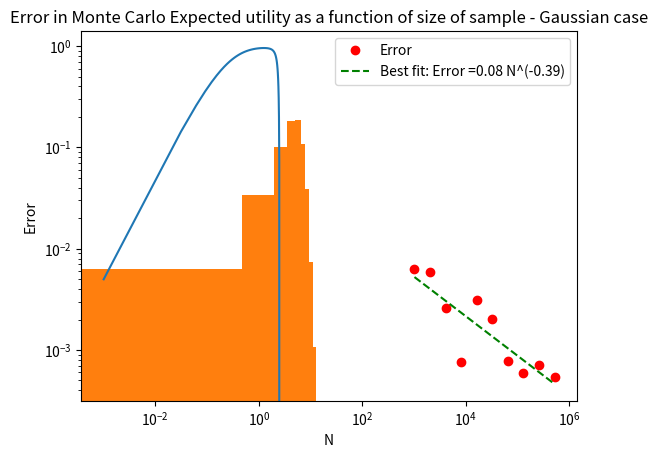

Write Python code to recreate this figure.
import math
import numpy as np
import scipy as sp
from numpy.random import default_rng  #  pseudo-random number generator
import matplotlib.pyplot as plt

# This is an indicator to tell jupyter notebook to show us all plots inline:
%matplotlib inline 


x = np.linspace(0.001,3,100) # creates a vector of size 100 with numbers between 0.1 and 30
print(x)

# The operations in expected_u are well defined for vectors as long as mu,sd,x broadcast correctly together.
expected_u = lambda mu,sigma,alpha: 1-np.exp(-alpha*mu+0.5*alpha**2*sigma**2)

sd, mu = 2,5  # Equivalently sd=2 and mu=5
y=expected_u(mu,sd,x) # Note that x is a vector
print(y) # And so is y

plt.plot(x,y)   # Make a plot between x and y
plt.title('Expected utility as a function of coefficient of absolute risk aversion - Gaussian case') # Add a title
plt.xlabel('Coefficient of risk aversion') # Add a label on the x axis
plt.ylabel('Expected utility') # Add a label on the y axis

cara_utility = lambda x,alpha: 1-np.exp(-alpha*x)

# Some tests on our function
assert cara_utility(1,1)== 1-1./math.e , "Failed test with x=1, alpha =1"
assert cara_utility(5,2)== 1-math.e**-10., "Failed test with x=5, alpha=2"

sd, mu = 2,5  # Equivalently sd=2 and mu=5
N = 10000
rng = default_rng()
sample_gaussian = rng.normal(mu,sd,N)

plt.hist(sample_gaussian, density=True)  # Plots the histogram, normalising to obtain a pdf.
plt.title('Histogram of our sample') # Add a title to the plot
plt.xlabel('sample_gaussian') # Add a label on the X axis
plt.ylabel('density') # Add a label on the Y axis

cara_utility(sample_gaussian,1).mean()  # In one line, we evaluate the cara utility for each entry of the sample, and then calculate the mean of the resulting vector

cara_utility(rng.normal(mu,sd,N),1).mean()  

rng = default_rng(1234)
sample_gaussian = rng.normal(mu,sd,N)
mc_eu1 = cara_utility(sample_gaussian,1).mean()
rng = default_rng(1234)
sample_gaussian2 = rng.normal(mu,sd,N)
mc_eu2 = cara_utility(sample_gaussian2,1).mean()
print(mc_eu1-mc_eu2)

expected_u(mu,sd,1)

n_vec = 2**np.arange(10,20) # The number of MC simulations, we take powers of 2
rng = default_rng(1) # Fix the seed to "1", so that the plot looks the same every time you run it
u = np.array([cara_utility(rng.normal(mu,sd,N),1).mean() for N in n_vec])  # Create an MC expected utility for the sizes above
error = np.abs(u - expected_u(mu, sd, 1)) # Calculate the error
plt.loglog(n_vec, error, 'ro', label='Error') # Make a log log plot
plt.title('Error in Monte Carlo Expected utility as a function of size of sample - Gaussian case')
plt.xlabel('N')
plt.ylabel('Error')

# Let us also add a reference line. To do so, we need to calculate a simple regression. We can use the polyfit function
m, b = np.polyfit( np.log(n_vec), np.log(error), 1)
plt.loglog(n_vec, np.exp(b+m*np.log(n_vec)), 'g--', label='Best fit: Error ='+ "%.2f N^(%.2f)" % (math.exp(b),m))   
plt.legend()





